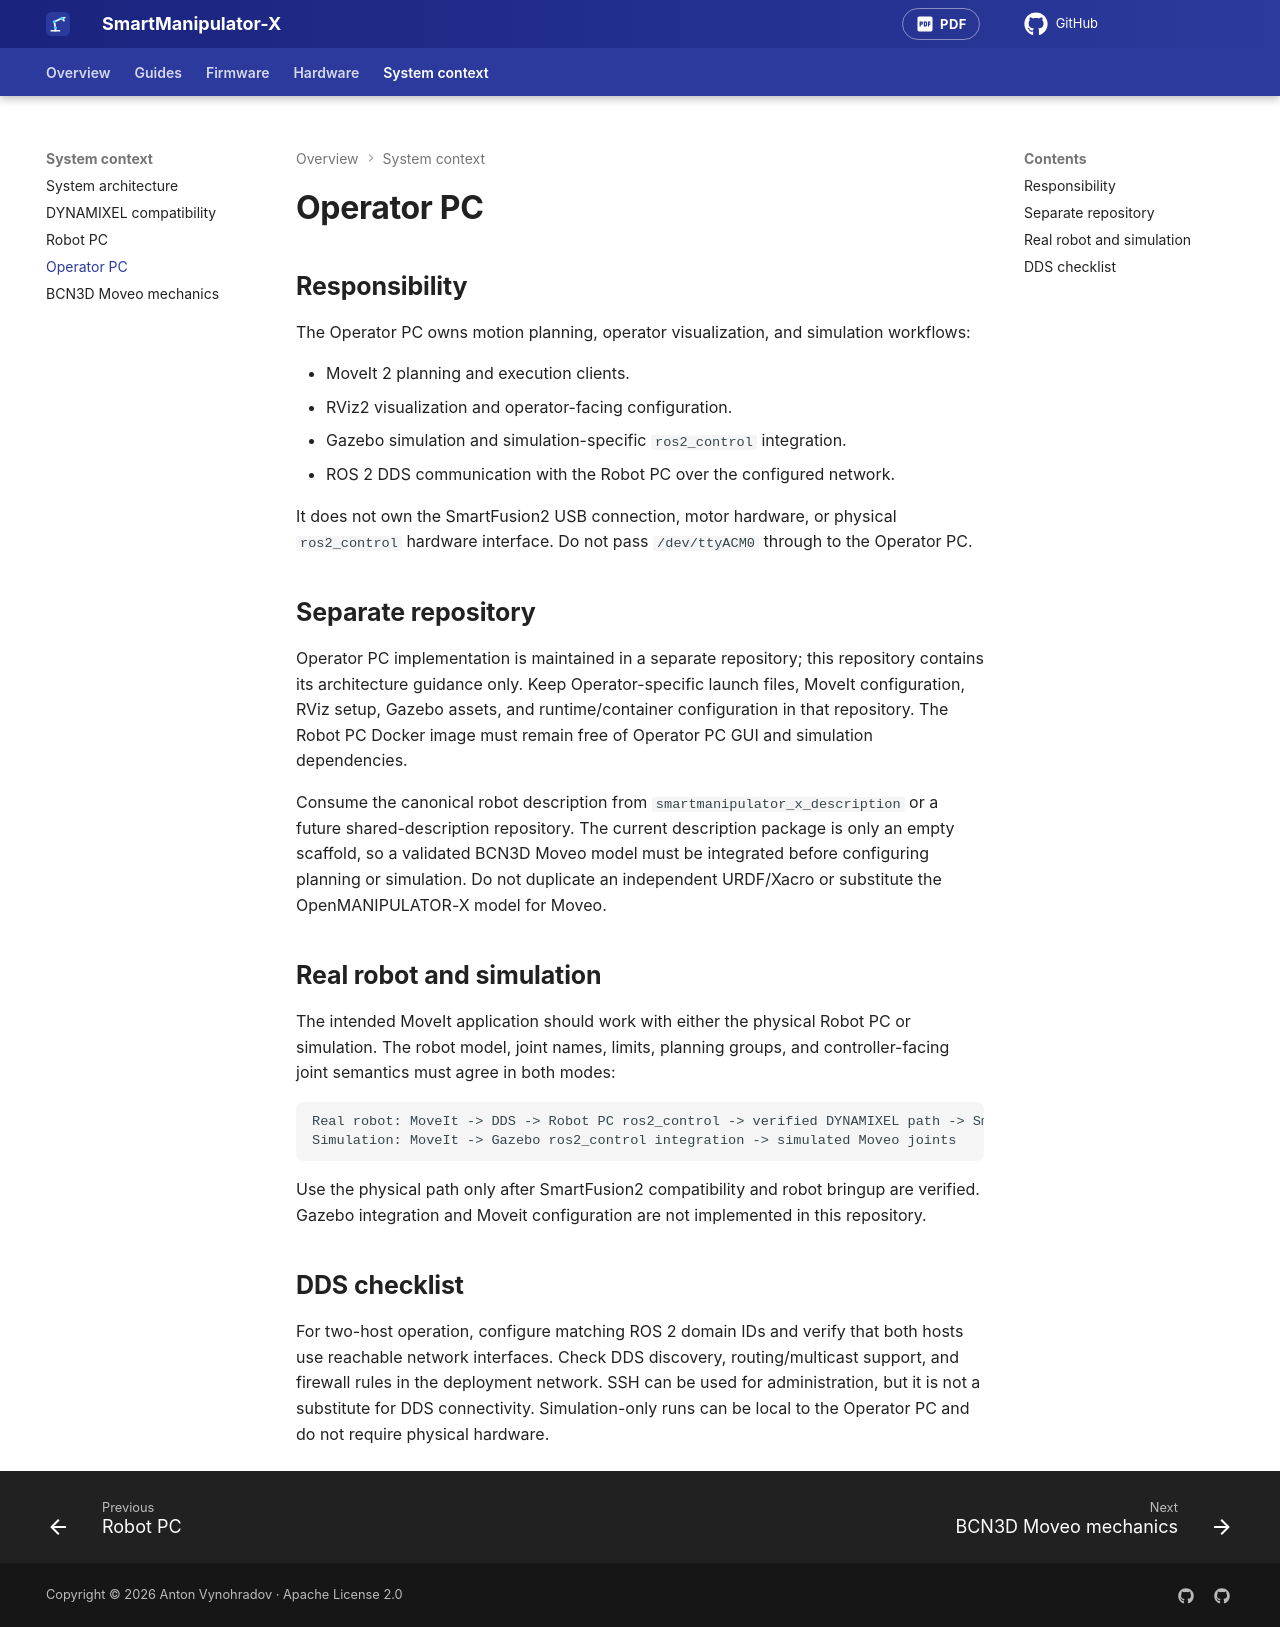

repository: AntonVynohradov/SmartManipulator-X-Robot-PC · page: operator-pc/index.html · generator: mkdocs

# Operator PC

## Responsibility

The Operator PC owns motion planning, operator visualization, and simulation workflows:

- MoveIt 2 planning and execution clients.
- RViz2 visualization and operator-facing configuration.
- Gazebo simulation and simulation-specific `ros2_control` integration.
- ROS 2 DDS communication with the Robot PC over the configured network.

It does not own the SmartFusion2 USB connection, motor hardware, or physical `ros2_control` hardware interface. Do not pass `/dev/ttyACM0` through to the Operator PC.

## Separate repository

Operator PC implementation is maintained in a separate repository; this repository contains its architecture guidance only. Keep Operator-specific launch files, MoveIt configuration, RViz setup, Gazebo assets, and runtime/container configuration in that repository. The Robot PC Docker image must remain free of Operator PC GUI and simulation dependencies.

Consume the canonical robot description from `smartmanipulator_x_description` or a future shared-description repository. The current description package is only an empty scaffold, so a validated BCN3D Moveo model must be integrated before configuring planning or simulation. Do not duplicate an independent URDF/Xacro or substitute the OpenMANIPULATOR-X model for Moveo.

## Real robot and simulation

The intended MoveIt application should work with either the physical Robot PC or simulation. The robot model, joint names, limits, planning groups, and controller-facing joint semantics must agree in both modes:

```text
Real robot: MoveIt -> DDS -> Robot PC ros2_control -> verified DYNAMIXEL path -> SmartFusion2
Simulation: MoveIt -> Gazebo ros2_control integration -> simulated Moveo joints
```

Use the physical path only after SmartFusion2 compatibility and robot bringup are verified. Gazebo integration and Moveit configuration are not implemented in this repository.

## DDS checklist

For two-host operation, configure matching ROS 2 domain IDs and verify that both hosts use reachable network interfaces. Check DDS discovery, routing/multicast support, and firewall rules in the deployment network. SSH can be used for administration, but it is not a substitute for DDS connectivity. Simulation-only runs can be local to the Operator PC and do not require physical hardware.
